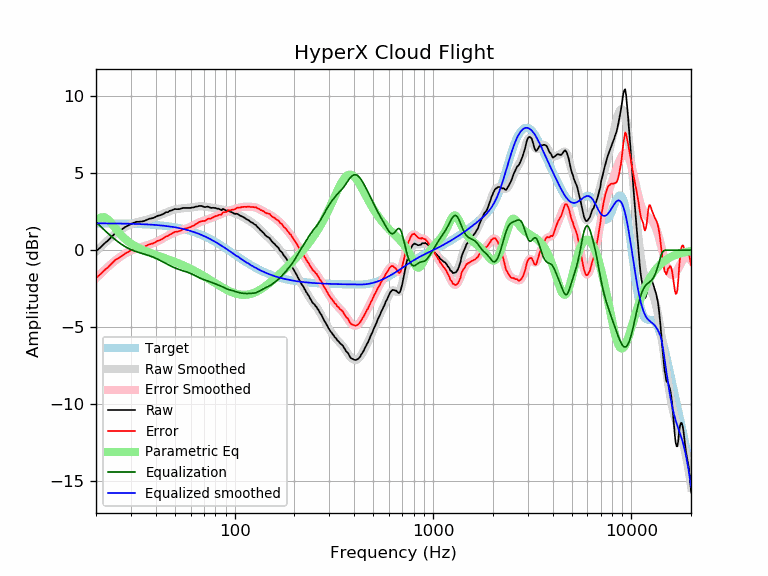

Values plotted in this chart, from the file beside it:
frequency, raw, error, smoothed, error_smoothed, equalization, parametric_eq, equalized_raw, equalized_smoothed, target
20, -0.07, -1.81, -0.09, -1.83, 1.83, 1.89, 1.77, 1.74, 1.74
21, 0.16, -1.58, 0.18, -1.56, 1.56, 2.11, 1.73, 1.74, 1.74
22, 0.42, -1.32, 0.43, -1.31, 1.31, 2.14, 1.74, 1.74, 1.74
23, 0.62, -1.12, 0.66, -1.08, 1.08, 1.99, 1.70, 1.74, 1.74
24, 0.87, -0.86, 0.86, -0.87, 0.87, 1.72, 1.74, 1.74, 1.74
25, 1.09, -0.64, 1.05, -0.68, 0.68, 1.43, 1.78, 1.73, 1.73
26, 1.21, -0.52, 1.22, -0.51, 0.51, 1.16, 1.73, 1.73, 1.73
27, 1.34, -0.38, 1.36, -0.36, 0.36, 0.93, 1.71, 1.73, 1.73
28, 1.49, -0.23, 1.49, -0.23, 0.23, 0.73, 1.73, 1.72, 1.72
29, 1.59, -0.13, 1.59, -0.13, 0.13, 0.57, 1.72, 1.72, 1.72
30, 1.70, -0.01, 1.68, -0.03, 0.03, 0.43, 1.74, 1.71, 1.71
31, 1.77, 0.06, 1.75, 0.04, -0.04, 0.31, 1.73, 1.71, 1.71
32, 1.84, 0.14, 1.81, 0.10, -0.10, 0.21, 1.74, 1.70, 1.70
33, 1.84, 0.15, 1.85, 0.16, -0.16, 0.12, 1.68, 1.70, 1.70
34, 1.86, 0.17, 1.90, 0.21, -0.21, 0.05, 1.66, 1.69, 1.69
35, 1.89, 0.21, 1.93, 0.25, -0.25, -0.03, 1.64, 1.68, 1.68
36, 1.96, 0.29, 1.97, 0.30, -0.30, -0.09, 1.66, 1.67, 1.67
37, 2.03, 0.37, 2.02, 0.35, -0.35, -0.15, 1.68, 1.66, 1.66
38, 2.06, 0.41, 2.06, 0.41, -0.41, -0.21, 1.66, 1.65, 1.65
39, 2.09, 0.45, 2.11, 0.46, -0.46, -0.26, 1.63, 1.64, 1.64
40, 2.16, 0.53, 2.16, 0.53, -0.53, -0.31, 1.64, 1.63, 1.63
41, 2.23, 0.61, 2.21, 0.59, -0.59, -0.36, 1.64, 1.62, 1.62
42, 2.26, 0.65, 2.27, 0.66, -0.66, -0.41, 1.60, 1.61, 1.61
43, 2.31, 0.71, 2.33, 0.73, -0.73, -0.45, 1.58, 1.60, 1.60
44, 2.37, 0.79, 2.38, 0.80, -0.80, -0.50, 1.57, 1.58, 1.58
45, 2.46, 0.89, 2.44, 0.87, -0.87, -0.54, 1.59, 1.57, 1.57
46, 2.46, 0.91, 2.49, 0.93, -0.93, -0.59, 1.53, 1.55, 1.55
47, 2.55, 1.01, 2.53, 1.00, -1.00, -0.63, 1.56, 1.54, 1.54
48, 2.57, 1.05, 2.58, 1.06, -1.06, -0.68, 1.52, 1.52, 1.52
49, 2.63, 1.13, 2.61, 1.11, -1.11, -0.72, 1.52, 1.50, 1.50
50, 2.67, 1.19, 2.64, 1.16, -1.16, -0.77, 1.51, 1.48, 1.48
51, 2.66, 1.20, 2.67, 1.20, -1.20, -0.81, 1.46, 1.46, 1.46
52, 2.66, 1.22, 2.68, 1.24, -1.24, -0.86, 1.42, 1.44, 1.44
53, 2.67, 1.25, 2.70, 1.28, -1.28, -0.90, 1.39, 1.42, 1.42
54, 2.71, 1.31, 2.71, 1.31, -1.31, -0.94, 1.40, 1.40, 1.40
55, 2.74, 1.37, 2.72, 1.35, -1.35, -0.99, 1.40, 1.38, 1.38
56, 2.74, 1.39, 2.73, 1.38, -1.38, -1.03, 1.36, 1.35, 1.35
57, 2.74, 1.42, 2.74, 1.41, -1.41, -1.08, 1.33, 1.33, 1.33
58, 2.74, 1.44, 2.74, 1.44, -1.44, -1.13, 1.30, 1.30, 1.30
59, 2.74, 1.47, 2.75, 1.48, -1.48, -1.17, 1.26, 1.27, 1.27
60, 2.74, 1.50, 2.76, 1.52, -1.52, -1.22, 1.22, 1.24, 1.24
61, 2.77, 1.56, 2.78, 1.56, -1.56, -1.26, 1.21, 1.22, 1.22
62, 2.77, 1.59, 2.79, 1.61, -1.61, -1.31, 1.17, 1.19, 1.19
63, 2.80, 1.65, 2.81, 1.65, -1.65, -1.36, 1.15, 1.16, 1.16
64, 2.83, 1.71, 2.82, 1.70, -1.70, -1.41, 1.13, 1.12, 1.12
65, 2.83, 1.74, 2.84, 1.74, -1.74, -1.45, 1.09, 1.09, 1.09
66, 2.87, 1.81, 2.85, 1.79, -1.79, -1.50, 1.08, 1.06, 1.06
67, 2.87, 1.85, 2.85, 1.83, -1.83, -1.55, 1.05, 1.02, 1.02
68, 2.87, 1.88, 2.85, 1.86, -1.86, -1.60, 1.01, 0.99, 0.99
69, 2.84, 1.89, 2.85, 1.89, -1.89, -1.64, 0.95, 0.95, 0.95
70, 2.81, 1.89, 2.84, 1.92, -1.92, -1.69, 0.89, 0.92, 0.92
71, 2.79, 1.91, 2.83, 1.94, -1.94, -1.74, 0.85, 0.88, 0.88
72, 2.81, 1.97, 2.81, 1.97, -1.97, -1.78, 0.84, 0.84, 0.84
73, 2.83, 2.03, 2.80, 2.00, -2.00, -1.83, 0.84, 0.81, 0.81
74, 2.81, 2.04, 2.79, 2.02, -2.02, -1.88, 0.79, 0.77, 0.77
75, 2.77, 2.04, 2.78, 2.05, -2.05, -1.92, 0.72, 0.73, 0.73
76, 2.74, 2.05, 2.77, 2.08, -2.08, -1.97, 0.66, 0.69, 0.69
77, 2.75, 2.10, 2.76, 2.11, -2.11, -2.02, 0.64, 0.65, 0.65
78, 2.75, 2.14, 2.75, 2.14, -2.14, -2.06, 0.62, 0.61, 0.61
79, 2.74, 2.17, 2.73, 2.16, -2.16, -2.11, 0.58, 0.57, 0.57
... 553 more rows
